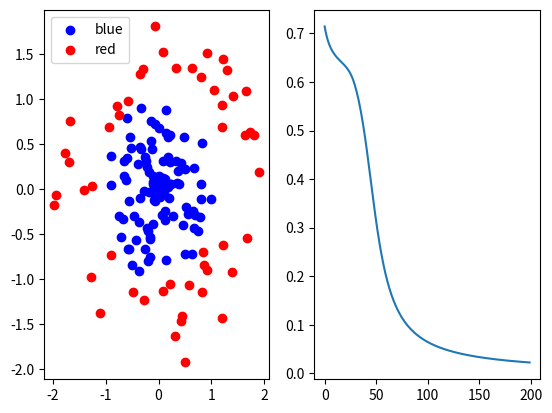

This chart was generated by the following Python code:
import numpy as np
import matplotlib.pyplot as plt

anglesBlue = np.random.uniform(0,2*np.pi,100)
radiusBlue = np.random.uniform(0,1,100)
# radiusBlue = 3
x1 = radiusBlue * np.cos(anglesBlue)
y1 = radiusBlue * np.sin(anglesBlue)

anglesRed = np.random.uniform(0,2*np.pi,50)
radiusRed = np.random.uniform(1,2,50)
x2 = radiusRed * np.cos(anglesRed)
y2 = radiusRed * np.sin(anglesRed)

fig , ax = plt.subplots(1,2)

ax[0].scatter(x1,y1,label="blue",c="blue")
ax[0].scatter(x2,y2,label="red",c="red")

ax[0].legend()

x1=np.concatenate((x1,x2))
y1=np.concatenate((y1,y2))
data = np.column_stack((x1,y1))
np.random.shuffle(data)
label = np.array([1 if np.sqrt(i**2+j**2) <=1 else 0 for i,j in data])


# plt.scatter(x1,y1)


#initialize parameters

def init():
    W1 = np.random.rand(2,2)
    B1 = np.zeros((2,1))

    W2 = np.random.rand(2,2)
    B2 = np.zeros((2,1))

    W3 = np.random.rand(1,2)
    B3 = np.zeros((1,1))

    parameters = { 'w1':W1,'b1':B1,'w2':W2,'b2':B2,'w3':W3,'b3':B3}
    print("the initial parameters are:",parameters)
    return parameters


#forward propogation

def fw_prop(x,parameters):
    w1=parameters['w1']
    b1=parameters['b1']
    w2=parameters['w2']
    b2=parameters['b2']
    w3=parameters['w3']
    b3=parameters['b3']
    z1= np.dot(w1,x) +b1 # or np.dot(w1,x)  in numpy for matrix multiplication and dot product the same function can be used 🤡
    a1=np.tanh(z1)
    z2 = np.dot(w2,a1)+b2
    a2= np.tanh(z2)
    z3 = np.dot(w3,a2)+b3
    a3 = 1/(1+np.exp(-z3)) #sigmoid
    return {
        'z1':z1,
        'a1':a1,
        'z2':z2,
        'a2':a2,
        'z3':z3,
        'a3':a3
    }

def cost_fun(y, y_pred):
    m = y.shape[0]  # Number of examples
    epsilon = 1e-15  # Small value to avoid taking the log of zero

    # Clip predicted values to avoid numerical instability
    y_pred = np.clip(y_pred, epsilon, 1 - epsilon)

    # Binary cross-entropy formula
    cost = - (1 / m) * np.sum(y * np.log(y_pred) + (1 - y) * np.log(1 - y_pred))
    print("the cost is:",cost)
    return cost

def back_prop(x,y,parameters,neuron_vals):
    w1=parameters['w1']
    b1=parameters['b1']
    w2=parameters['w2']
    b2=parameters['b2']
    w3=parameters['w3']
    b3=parameters['b3']
    z1 = neuron_vals['z1']
    a1 = neuron_vals['a1']
    z2 = neuron_vals['z2']
    a2 = neuron_vals['a2']
    z3 = neuron_vals['z3']
    a3 = neuron_vals['a3']

    m = x.shape[1]
    
    dz3 = a3-y
    dw3 = (1/m)*(np.dot(dz3,a2.T))
    # db3 = dz3.mean(axis=1)
    db3 = np.mean(dz3,axis=1,keepdims=True)

    dz2 = np.dot(w3.T,dz3)*(1-np.tanh(z2)**2)
    dw2 = (1/m)*(np.dot(dz2,a1.T))
    # db2 = dz2.mean(axis=1)
    db2 = np.mean(dz2,axis=1,keepdims=True)

    dz1 = np.dot(w2.T,dz2)*(1-np.tanh(z1)**2)
    dw1 = (1/m)*(np.dot(dz1,x.T))
    # db1 = dz1.mean(axis=1)
    db1 = np.mean(dz1,axis=1,keepdims=True)
    
    grad = {
        'dw1':dw1,
        'db1':db1,
        'dw2':dw2,
        'db2':db2,
        'dw3':dw3,
        'db3':db3,  
    }
    print("the gradients are:",grad)

    return grad

def update_param(l_r,gradient,parameters):
    w1=parameters['w1']
    b1=parameters['b1']
    w2=parameters['w2']
    b2=parameters['b2']
    w3=parameters['w3']
    b3=parameters['b3']
    
    w1-=l_r * gradient['dw1']
    b1-=l_r * gradient['db1']
    w2-=l_r * gradient['dw2']
    b2-=l_r * gradient['db2']
    w3-=l_r * gradient['dw3']
    b3-=l_r * gradient['db3']

    new_parameters = { 'w1':w1,'b1':b1,'w2':w2,'b2':b2,'w3':w3,'b3':b3}

    print("the updated parameters are:",new_parameters)

    return new_parameters

def model(x,y,l_r,epoch):
    parameters = init()
    cost=[]
    for i in range(epoch):
        fw_props = fw_prop(x,parameters)
        cost.append(cost_fun(y,fw_props['a3']))
        grad = back_prop(x,y,parameters,fw_props)
        parameters = update_param(l_r,grad,parameters)
    return parameters , cost

param,cst=model(data.T*data.T,label,0.3,200)
t=np.arange(0,200)
ax[1].plot(t,cst)



plt.show()